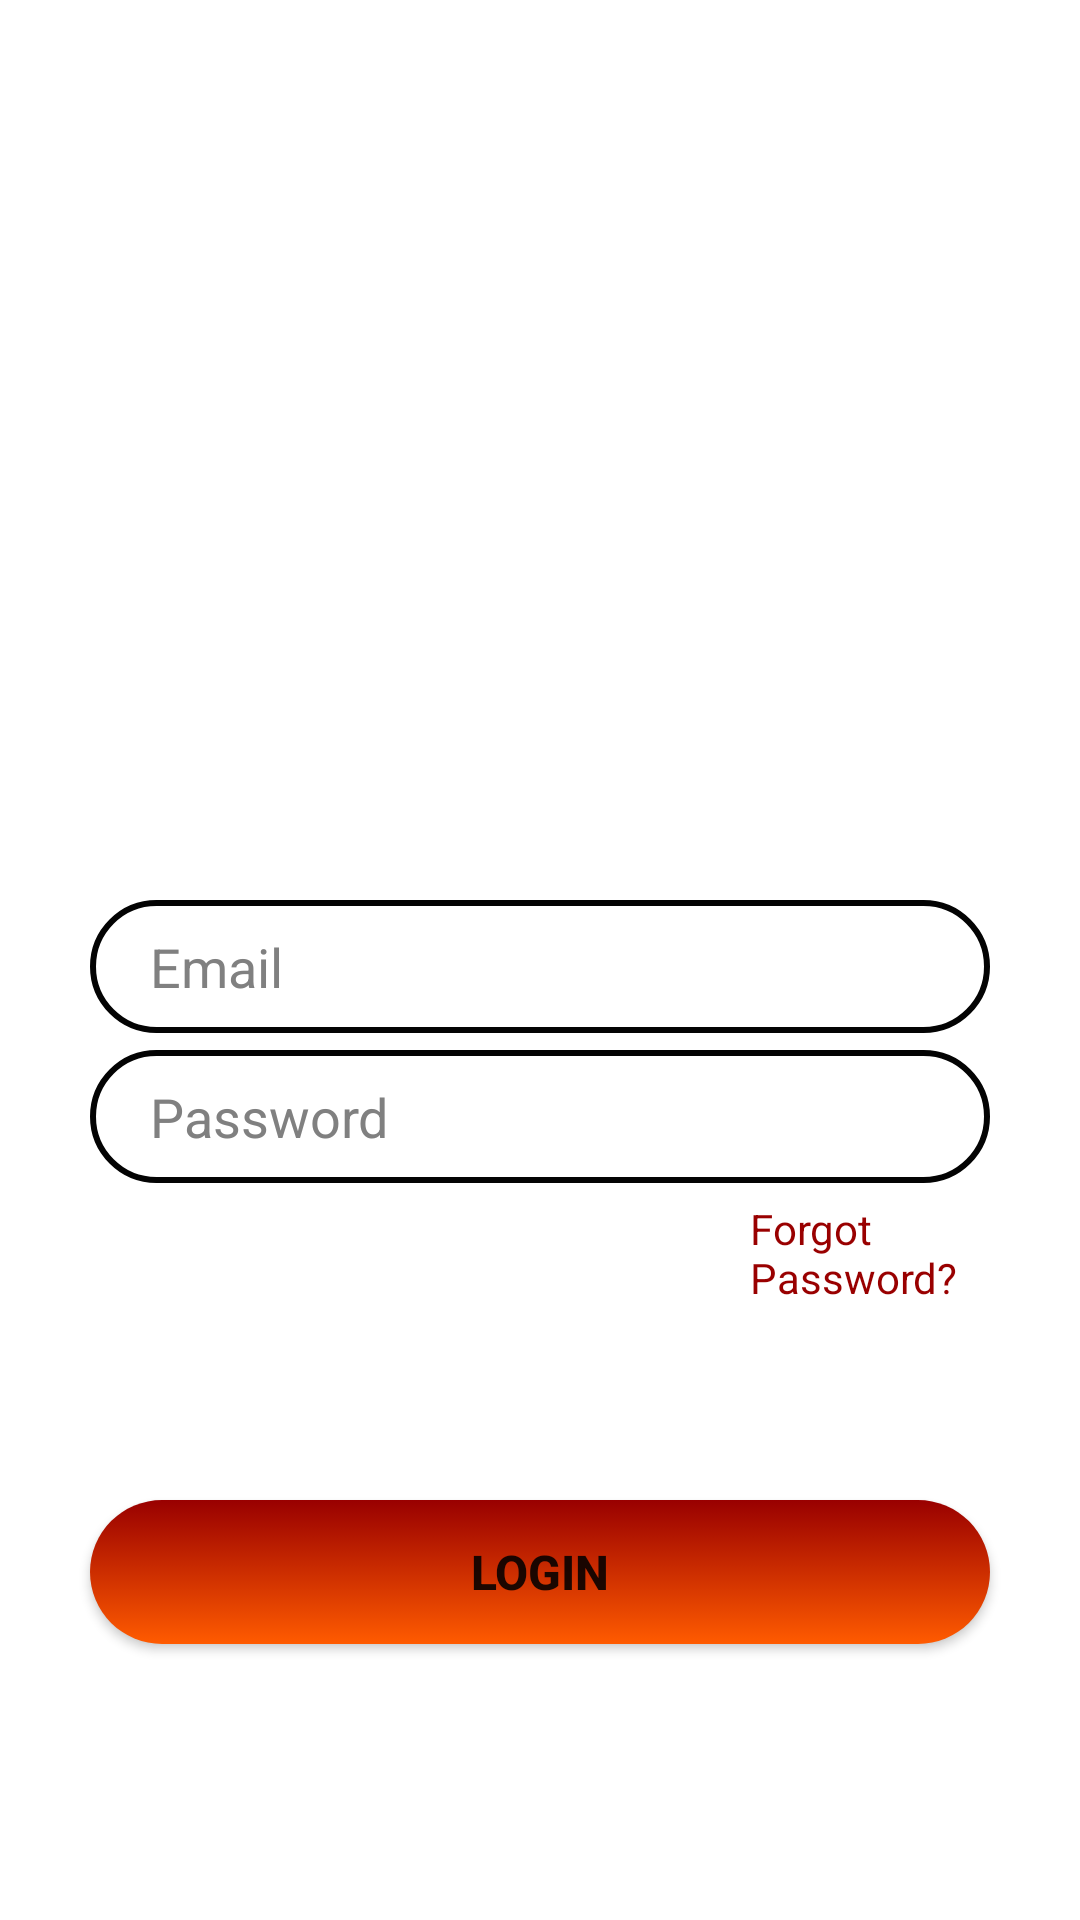

Reconstruct the res/layout file that produces this screen, plus the resources it refers to.
<!-- AndroidManifest.xml: application theme Theme.MobiServe -->
<!-- res/layout/fragment_login.xml -->
<?xml version="1.0" encoding="utf-8"?>
<FrameLayout xmlns:android="http://schemas.android.com/apk/res/android"
    xmlns:tools="http://schemas.android.com/tools"
    android:layout_width="match_parent"
    android:layout_height="match_parent"
    tools:context=".LoginFragment"
    android:background="#ffffff">

    <EditText
        android:id="@+id/email"
        android:layout_width="match_parent"
        android:layout_height="wrap_content"
        android:background="@drawable/edittext_bg"
        android:hint="Email"
        android:layout_marginTop="300dp"
        android:layout_marginStart="30dp"
        android:layout_marginEnd="30dp"
        android:paddingLeft="20dp"
        android:paddingTop="10dp"
        android:paddingBottom="10dp"
        android:textColorHint="@color/gray"
        />

    <EditText
        android:id="@+id/Pass"
        android:layout_width="match_parent"
        android:layout_height="wrap_content"
        android:background="@drawable/edittext_bg"
        android:hint="Password"
        android:layout_marginTop="350dp"
        android:layout_marginStart="30dp"
        android:layout_marginEnd="30dp"
        android:paddingLeft="20dp"
        android:paddingTop="10dp"
        android:paddingBottom="10dp"
        android:textColorHint="@color/gray"
        />

    <Button
        android:id="@+id/login_btn"
        android:layout_width="match_parent"
        android:layout_height="wrap_content"
        android:background="@drawable/background_btn"
        android:text="Login"
        android:layout_marginStart="30dp"
        android:layout_marginEnd="30dp"
        android:layout_marginTop="500dp"
        android:textSize="16sp"
        android:textStyle="bold"/>

    <TextView
        android:id="@+id/frgtpass"
        android:layout_width="wrap_content"
        android:layout_height="wrap_content"
        android:layout_marginTop="400dp"
        android:layout_marginStart="250dp"
        android:text="Forgot Password?"
        android:textColor="@color/maroon"/>


</FrameLayout>
<!-- resources referenced by this layout -->
<resources>
  <color name="gray">#808080</color>
  <color name="maroon">#990000</color>
  <!-- drawable background_btn (drawable) -->
  <?xml version="1.0" encoding="utf-8"?>
  <selector xmlns:android="http://schemas.android.com/apk/res/android">
  <item>
      <shape android:shape="rectangle">
          <gradient android:angle="90" android:startColor="#FF5B00" android:endColor="#990000"/>
          <corners android:radius="50dp"/>
          </shape>
  </item>
  </selector>
  <!-- drawable edittext_bg (drawable) -->
  <?xml version="1.0" encoding="utf-8"?>
  <shape xmlns:android="http://schemas.android.com/apk/res/android">
  
          <corners android:radius="50dp"/>
          <stroke android:color="#030303" android:width="2dp"/>
  </shape>
  <style name="Theme.MobiServe" parent="Theme.MaterialComponents.DayNight.DarkActionBar">
          
          <item name="colorPrimary">@color/purple_500</item>
          <item name="colorPrimaryVariant">@color/purple_700</item>
          <item name="colorOnPrimary">@color/white</item>
          
          <item name="colorSecondary">@color/teal_200</item>
          <item name="colorSecondaryVariant">@color/teal_700</item>
          <item name="colorOnSecondary">@color/black</item>
          
          <item name="android:statusBarColor" tools:targetApi="l">?attr/colorPrimaryVariant</item>
          
      </style>
  <color name="purple_500">#FF6200EE</color>
  <color name="purple_700">#FF3700B3</color>
  <color name="white">#FFFFFFFF</color>
  <color name="teal_200">#FF03DAC5</color>
  <color name="teal_700">#FF018786</color>
  <color name="black">#FF000000</color>
</resources>
